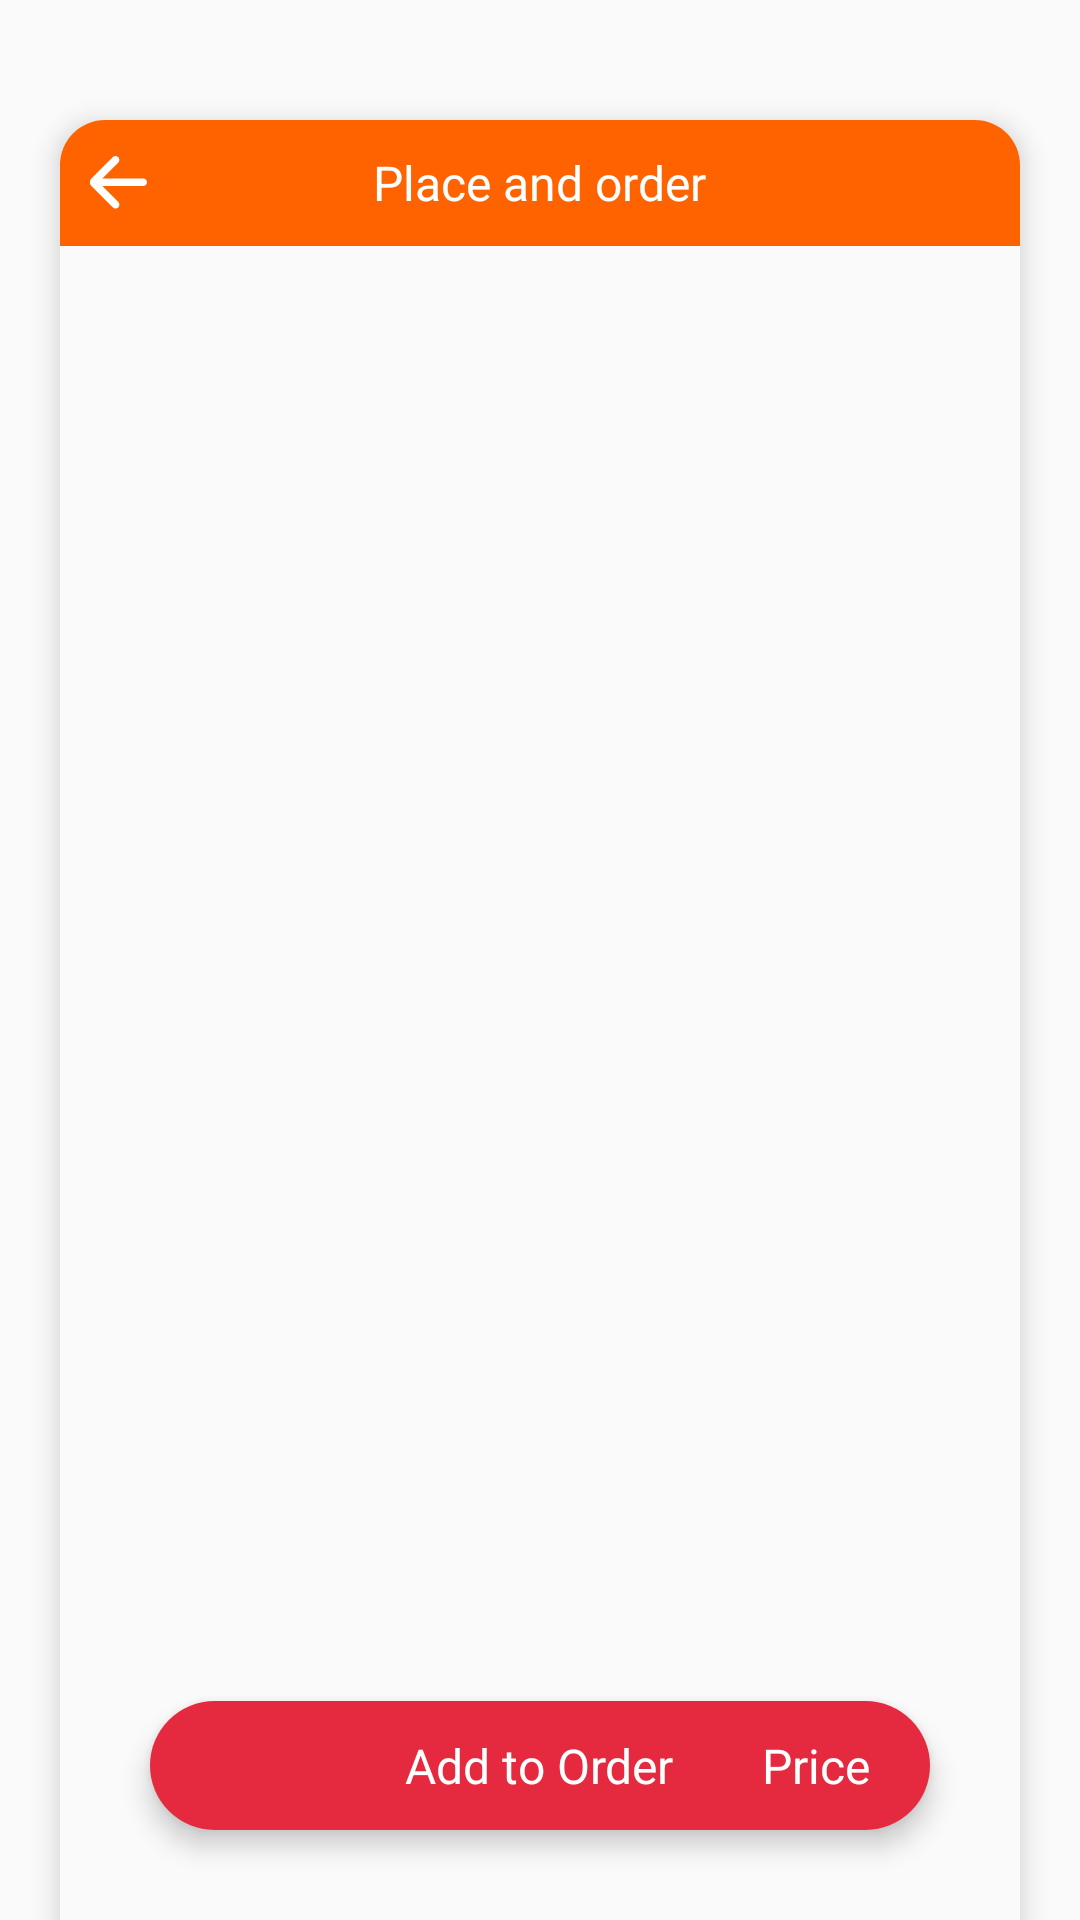

Produce the Android XML layout that renders to this screen, including the resource entries it uses.
<!-- AndroidManifest.xml: application theme AppTheme.NoActionBar -->
<!-- res/layout/fragment_cart.xml -->
<?xml version="1.0" encoding="utf-8"?>
<FrameLayout xmlns:android="http://schemas.android.com/apk/res/android"
    xmlns:tools="http://schemas.android.com/tools"
    android:layout_width="match_parent"
    android:layout_height="match_parent">
    <RelativeLayout
        android:id="@+id/layout_foods_list"

        android:layout_width="match_parent"
        android:layout_height="match_parent"
        android:orientation="vertical"
        android:layout_marginTop="40dp"
        android:layout_marginStart="20dp"
        android:layout_marginEnd="20dp"
        android:background="@drawable/event_information"
        android:elevation="5dp"
        tools:ignore="UselessParent">

            <RelativeLayout
                android:id="@+id/top_place_and_order"
                android:layout_width="match_parent"
                android:layout_height="42dp"
                android:background="@drawable/top_full_menu_background">

                <ImageButton
                    android:id="@+id/back_fragment_button"
                    android:layout_width="wrap_content"
                    android:layout_height="wrap_content"
                    android:src="@drawable/icon_back_button_standart"
                    android:background="@color/orange"
                    android:layout_centerVertical="true"
                    android:layout_marginStart="10dp"/>

                <TextView
                    android:layout_width="wrap_content"
                    android:layout_height="wrap_content"
                    android:text="@string/place_and_order"
                    android:layout_centerVertical="true"
                    android:layout_centerHorizontal="true"
                    android:layout_gravity="center"
                    android:textColor="@color/white"
                    android:textSize="16sp"
                    android:fontFamily="@font/roboto_bold"/>
            </RelativeLayout>

        <ScrollView
            android:layout_width="match_parent"
            android:layout_height="wrap_content"
            android:layout_below="@+id/top_place_and_order">

            <TableLayout
                android:id="@+id/cart_food_list"
                android:layout_width="match_parent"
                android:layout_height="wrap_content"
                android:orientation="vertical"
                android:paddingBottom="200dp"
                android:stretchColumns="*"
                android:layout_marginTop="10dp"
                android:layout_marginStart="10dp"
                android:layout_marginEnd="10dp">

            </TableLayout>
        </ScrollView>

        <RelativeLayout
            android:id="@+id/add_cart_foods_to_order"
            android:layout_width="match_parent"
            android:layout_height="43dp"
            android:layout_marginStart="30dp"
            android:layout_marginEnd="30dp"
            android:layout_marginBottom="30dp"
            android:layout_alignParentBottom="true"
            android:elevation="5dp"
            android:background="@drawable/add_to_cart_button">

                <TextView
                    android:layout_width="wrap_content"
                    android:layout_height="wrap_content"
                    android:layout_centerInParent="true"
                    android:text="@string/add_to_order"
                    android:textColor="@color/white"
                    android:textSize="16sp"/>

                <TextView
                    android:id="@+id/total_order_price"
                    android:layout_width="wrap_content"
                    android:layout_height="wrap_content"
                    android:text="@string/price"
                    android:textColor="@color/white"
                    android:textSize="16sp"
                    android:layout_alignParentEnd="true"
                    android:layout_marginEnd="20dp"
                    android:layout_centerVertical="true"/>
        </RelativeLayout>
    </RelativeLayout>
</FrameLayout>
<!-- resources referenced by this layout -->
<resources>
  <color name="orange">#FF6300</color>
  <color name="white">#FFFFFF</color>
  <!-- drawable add_to_cart_button (drawable) -->
  <?xml version="1.0" encoding="utf-8"?>
  <shape xmlns:android="http://schemas.android.com/apk/res/android">
      <corners android:radius="21.5dp"/>
      <solid android:color="#E5293E"/>
  </shape>
  <!-- drawable event_information (drawable) -->
  <?xml version="1.0" encoding="utf-8"?>
  <shape xmlns:android="http://schemas.android.com/apk/res/android">
      <corners android:radius="0dp"
          android:bottomRightRadius="0dp" android:bottomLeftRadius="0dp"
          android:topLeftRadius="15dp" android:topRightRadius="15dp"/>
  
      <solid android:color="?android:attr/windowBackground"/>
  </shape>
  <!-- drawable icon_back_button_standart (drawable) -->
  <vector xmlns:android="http://schemas.android.com/apk/res/android"
      android:width="19dp"
      android:height="18dp"
      android:viewportWidth="19"
      android:viewportHeight="18">
    <path
        android:pathData="M17.7048,7.4708H4.1354L9.4177,2.1884C9.919,1.6872 9.919,0.8758 9.4177,0.3759C8.9165,-0.1253 8.1052,-0.1253 7.6053,0.3759L0.354,7.6272C0.0476,7.9335 -0.0485,8.3553 0.022,8.7526C-0.0485,9.15 0.0476,9.5717 0.3553,9.8794L7.6065,17.1306C8.1077,17.6318 8.9191,17.6318 9.4191,17.1306C9.9203,16.6294 9.9203,15.8181 9.4191,15.3181L4.1354,10.0345H17.7048C18.4123,10.0345 18.9866,9.4602 18.9866,8.7526C18.9866,8.0451 18.4123,7.4708 17.7048,7.4708Z"
        android:fillColor="#ffffff"/>
  </vector>
  <!-- drawable top_full_menu_background (drawable) -->
  <?xml version="1.0" encoding="utf-8"?>
  <shape xmlns:android="http://schemas.android.com/apk/res/android">
  
      <solid android:color="@color/orange"/>
      <corners android:radius="0dp"
          android:bottomRightRadius="0dp" android:bottomLeftRadius="0dp"
          android:topLeftRadius="15dp" android:topRightRadius="15dp"/>
  </shape>
  <string name="add_to_order">Add to Order</string>
  <string name="place_and_order">Place and order</string>
  <string name="price">Price</string>
  <style name="AppTheme.NoActionBar">
          <item name="windowActionBar">false</item>
          <item name="windowNoTitle">true</item>
          <item name="colorPrimaryDark">@color/blacck</item>
          <item name="colorControlNormal">@color/white</item>
      </style>
  <color name="blacck">#000000</color>
</resources>
